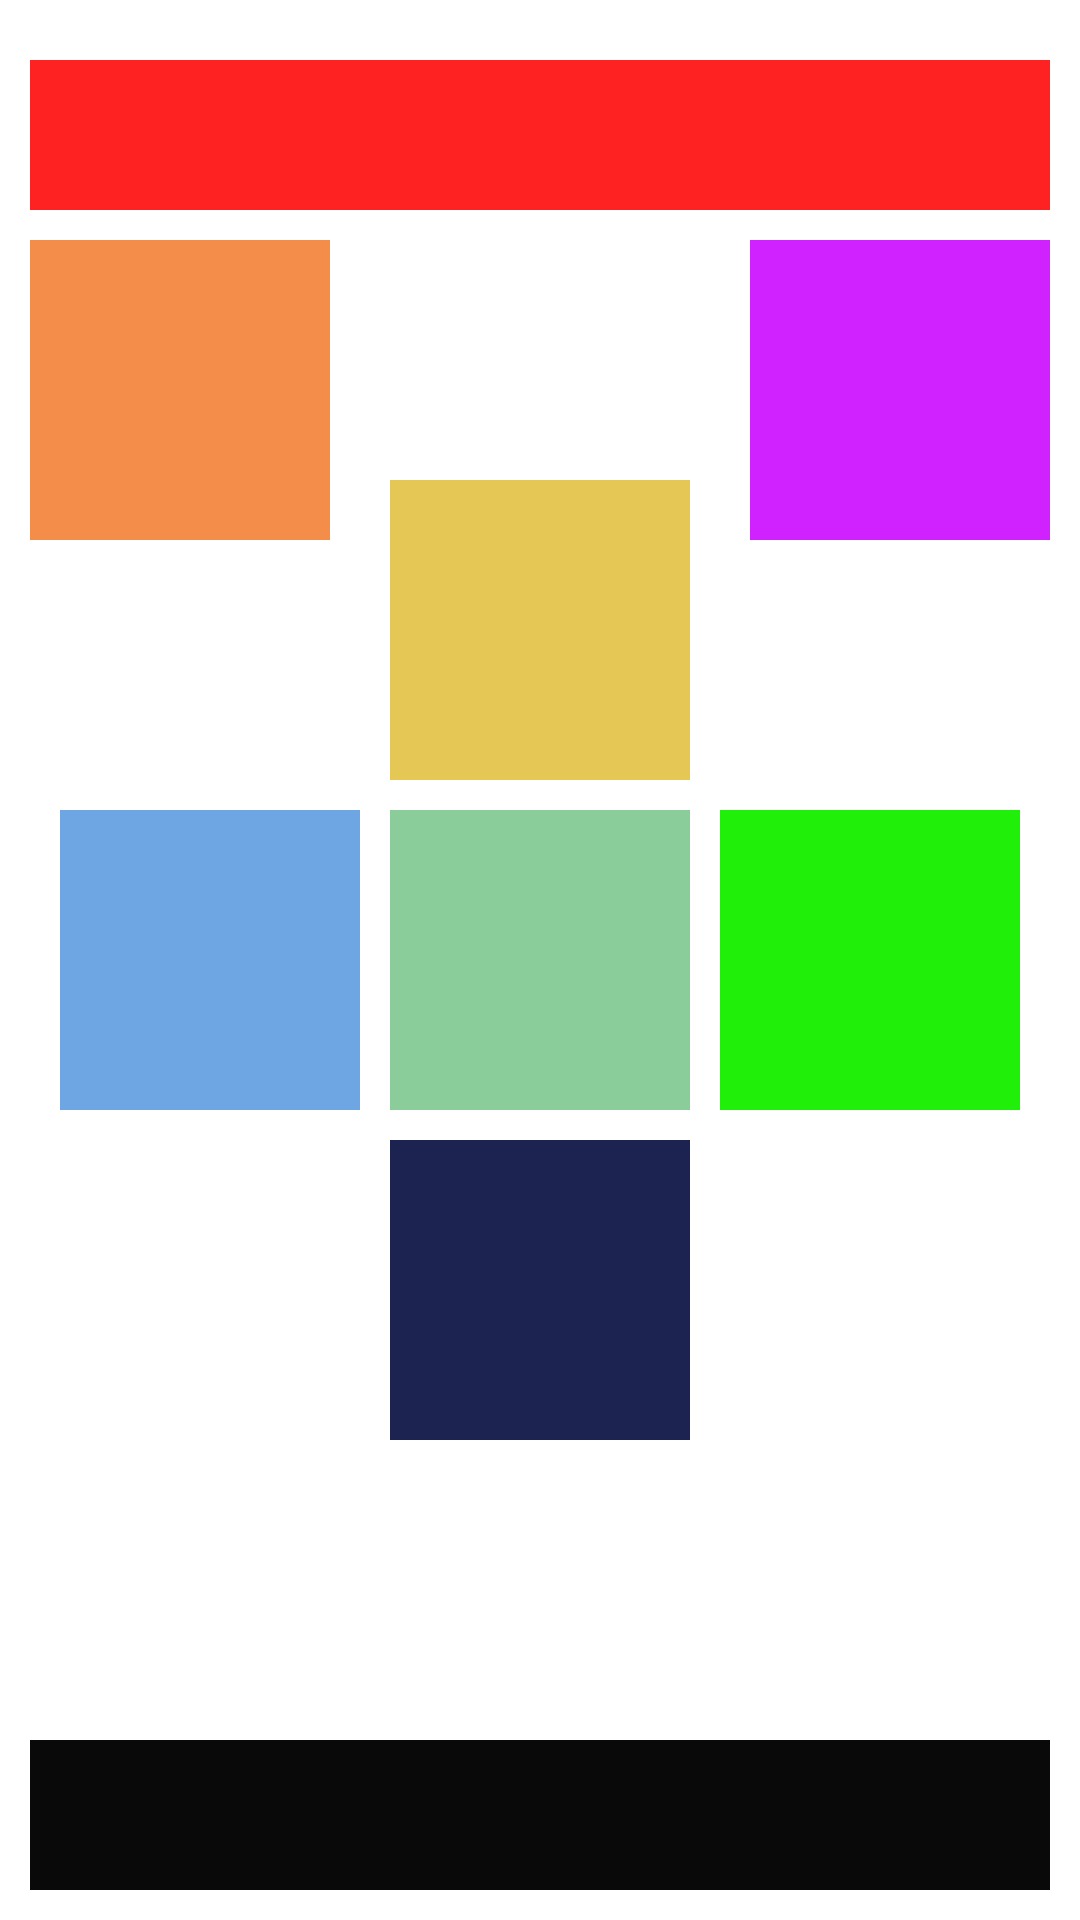

The Android layout XML behind this screen, and the referenced resources:
<!-- AndroidManifest.xml: application theme Theme.ProjetUn -->
<!-- res/layout/activity_relative.xml -->
<?xml version="1.0" encoding="utf-8"?>
<RelativeLayout xmlns:android="http://schemas.android.com/apk/res/android"
    xmlns:tools="http://schemas.android.com/tools"
    android:layout_width="match_parent"
    android:layout_height="match_parent"
    android:padding="10dp"
    tools:context=".RelativeActivity">

    <View
        android:id="@+id/view1"
        android:layout_width="match_parent"
        android:layout_height="50dp"
        android:layout_alignParentTop="true"
        android:layout_marginTop="10dp"
        android:layout_marginBottom="10dp"
        android:background="#FF2222"
        android:onClick="switchActivity"/>

    <View
        android:id="@+id/view2"
        android:layout_width="100dp"
        android:layout_height="100dp"
        android:layout_below="@id/view1"
        android:layout_alignParentStart="true"
        android:background="#F48D49"
        android:onClick="switchActivity"/>

    <View
        android:id="@+id/view3"
        android:layout_width="100dp"
        android:layout_height="100dp"
        android:layout_below="@id/view1"
        android:layout_alignParentEnd="true"
        android:background="#CF22FF"
        android:onClick="switchActivity"/>

    <View
        android:id="@+id/view4"
        android:layout_width="100dp"
        android:layout_height="100dp"
        android:layout_centerInParent="true"
        android:layout_marginStart="10dp"
        android:layout_marginTop="10dp"
        android:layout_marginEnd="10dp"
        android:layout_marginBottom="10dp"
        android:background="#8BCC9B"
        android:onClick="switchActivity"/>

    <View
        android:id="@+id/view5"
        android:layout_width="100dp"
        android:layout_height="100dp"
        android:layout_centerVertical="true"
        android:layout_toStartOf="@id/view4"
        android:background="#6EA6E3"
        android:onClick="switchActivity"/>

    <View
        android:id="@+id/view6"
        android:layout_width="100dp"
        android:layout_height="100dp"
        android:layout_centerVertical="true"
        android:layout_toEndOf="@id/view4"
        android:background="#20EF0A"
        android:onClick="switchActivity"/>

    <View
        android:id="@+id/view7"
        android:layout_width="100dp"
        android:layout_height="100dp"
        android:layout_below="@id/view4"
        android:layout_centerHorizontal="true"
        android:background="#1C2351"
        android:onClick="switchActivity"/>

    <View
        android:id="@+id/view8"
        android:layout_width="100dp"
        android:layout_height="100dp"
        android:layout_above="@id/view4"
        android:layout_centerHorizontal="true"
        android:background="#E4C755"
        android:onClick="switchActivity"/>

    <View
        android:id="@+id/view9"
        android:layout_width="match_parent"
        android:layout_height="50dp"
        android:layout_above="@id/view4"
        android:layout_alignParentBottom="true"
        android:background="#090909"
        android:onClick="switchActivity"/>

</RelativeLayout>
<!-- resources referenced by this layout -->
<resources>
  <style name="Theme.ProjetUn" parent="Theme.MaterialComponents.DayNight.DarkActionBar">
          
          <item name="colorPrimary">@color/purple_500</item>
          <item name="colorPrimaryVariant">@color/purple_700</item>
          <item name="colorOnPrimary">@color/white</item>
          
          <item name="colorSecondary">@color/teal_200</item>
          <item name="colorSecondaryVariant">@color/teal_700</item>
          <item name="colorOnSecondary">@color/black</item>
          
          <item name="android:statusBarColor" tools:targetApi="l">?attr/colorPrimaryVariant</item>
          
      </style>
  <!-- not gathered from this repository: default colours our renderer supplied (Android Studio template values) -->
  <color name="purple_500">#FF6200EE</color>
  <color name="purple_700">#FF3700B3</color>
  <color name="teal_200">#FF03DAC5</color>
  <color name="teal_700">#FF018786</color>
  <color name="black">#FF000000</color>
  <color name="white">#FFFFFFFF</color>
</resources>
